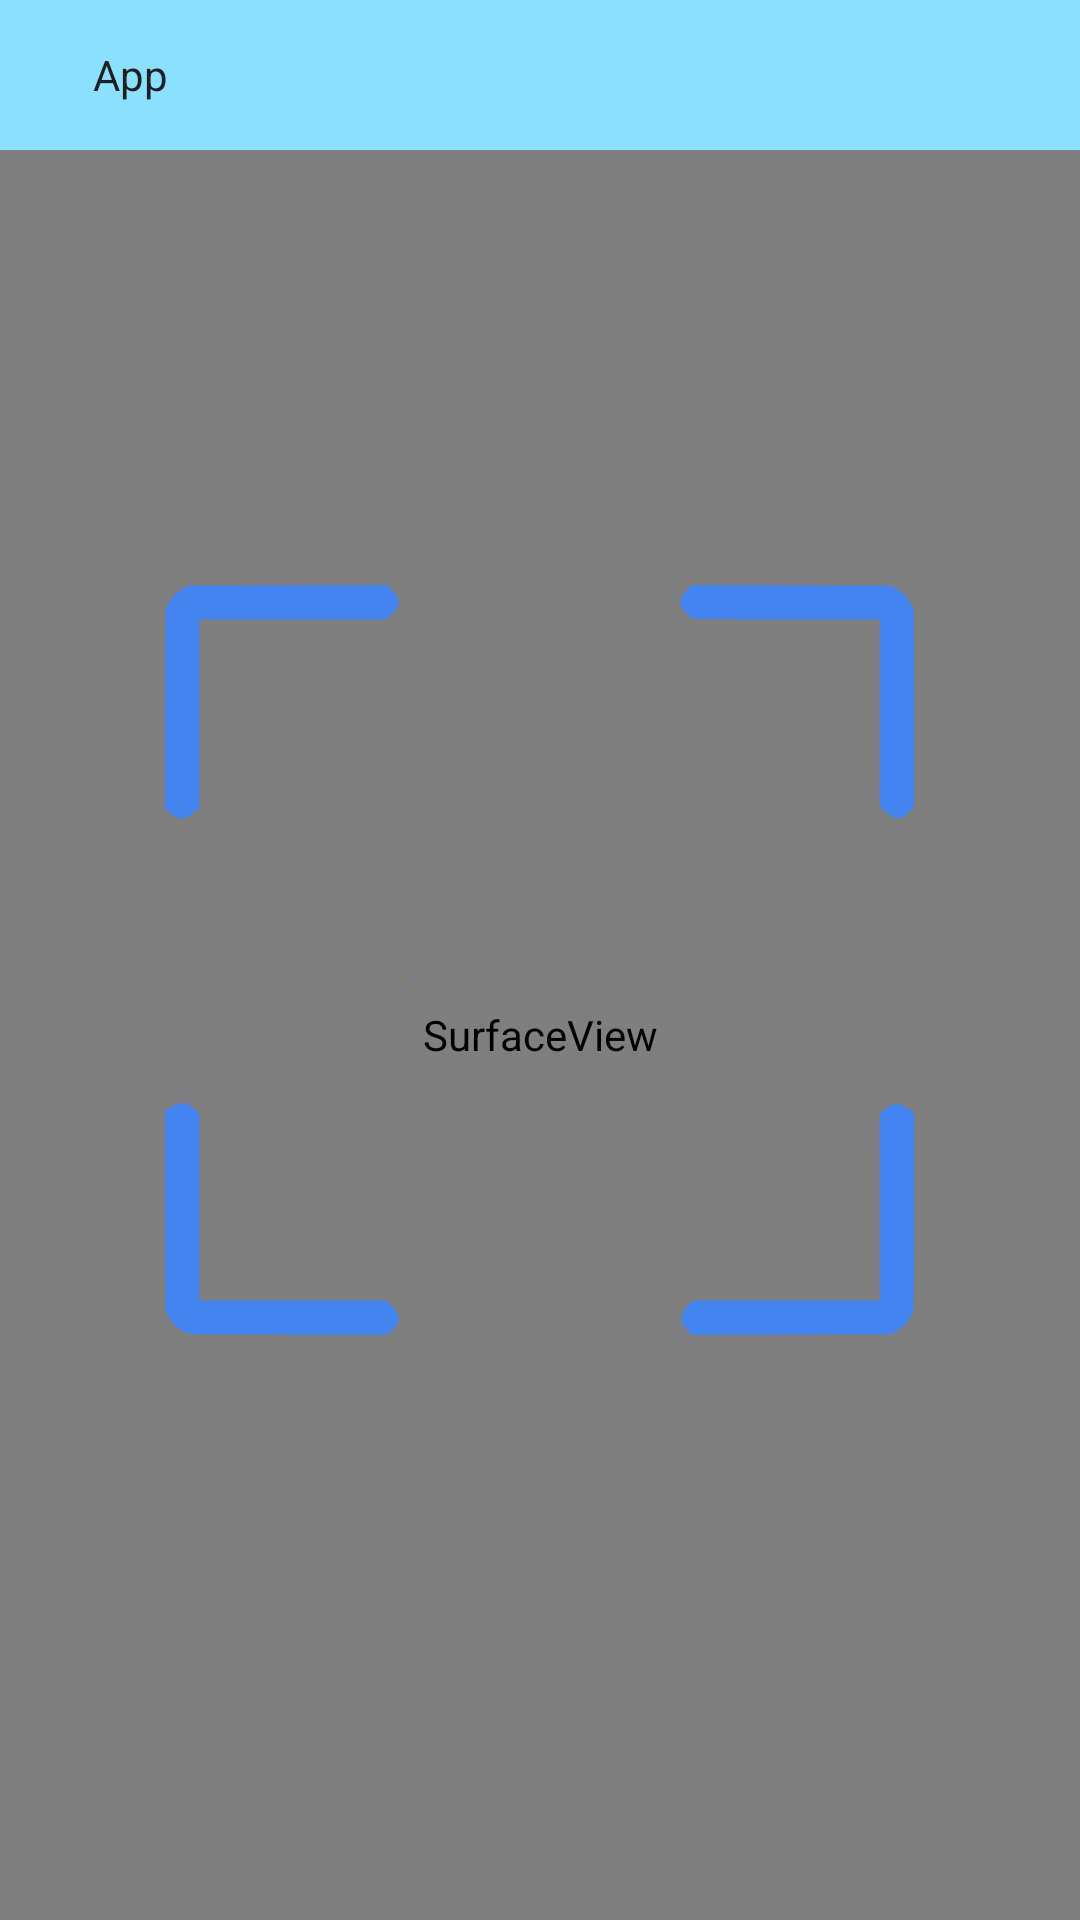

Reconstruct the res/layout file that produces this screen, plus the resources it refers to.
<!-- AndroidManifest.xml: application theme Theme.Project -->
<!-- res/layout/activity_qr_scanner.xml -->
<?xml version="1.0" encoding="utf-8"?>
<RelativeLayout xmlns:android="http://schemas.android.com/apk/res/android"
    xmlns:app="http://schemas.android.com/apk/res-auto"
    xmlns:tools="http://schemas.android.com/tools"
    android:layout_width="match_parent"
    android:layout_height="match_parent"
    tools:context=".QR_Scanner">
    <include
        android:id="@+id/AppBar"
        layout="@layout/toolbar_basic"/>
    <SurfaceView
        android:layout_width="match_parent"
        android:layout_height="match_parent"
        android:layout_below="@id/AppBar"
        android:id="@+id/Screen"/>

    <ImageView
        android:layout_width="250dp"
        android:layout_height="250dp"
        android:layout_centerInParent="true"
        android:background="@drawable/overlay_qr_scanner"/>

</RelativeLayout>
<!-- res/layout/toolbar_basic.xml (included above) -->
<?xml version="1.0" encoding="utf-8"?>
<androidx.appcompat.widget.Toolbar xmlns:android="http://schemas.android.com/apk/res/android"
    android:layout_width="match_parent"
    android:layout_height="50sp"
    android:background="@color/AppBar">
    <RelativeLayout
        android:layout_width="match_parent"
        android:layout_height="match_parent">
        <ImageButton
            android:layout_width="wrap_content"
            android:layout_height="wrap_content"
            android:layout_centerVertical="true"
            android:id="@+id/BackButton"
            android:background="@drawable/back_button"/>
        <TextView
            android:layout_width="wrap_content"
            android:layout_height="wrap_content"
            android:layout_toEndOf="@id/BackButton"
            android:layout_centerVertical="true"
            android:id="@+id/AppBarText"
            android:layout_marginLeft="15dp"
            android:textColor="@color/AppBarText"
            android:text="App"/>
        <ImageButton
            android:layout_width="wrap_content"
            android:layout_height="wrap_content"
            android:id="@+id/user"
            android:background="@drawable/profile"
            android:layout_centerVertical="true"
            android:layout_alignParentEnd="true"
            android:layout_margin="10dp"/>
    </RelativeLayout>
</androidx.appcompat.widget.Toolbar>
<!-- resources referenced by this layout -->
<resources>
  <color name="AppBar">#FF8ce0ff</color>
  <color name="AppBarText">#FF1F1F1F</color>
  <!-- drawable overlay_qr_scanner (drawable) -->
  <?xml version="1.0" encoding="utf-8"?>
  <vector xmlns:android="http://schemas.android.com/apk/res/android"
      xmlns:tools="http://schemas.android.com/tools"
      android:width="980dp"
      android:height="980dp"
      android:viewportWidth="9810"
      android:viewportHeight="9800"
      tools:ignore="VectorRaster">
      <path
          android:pathData="M305,9782c-120,-42 -214,-125 -268,-240l-32,-67 -3,-1301 -2,-1302 47,-30c155,-99 236,-95 353,16l50,48 0,1222 0,1222 1222,0 1222,0 63,62c137,136 135,234 -6,343l-59,45 -1269,0c-1177,-1 -1272,-2 -1318,-18z"
          android:fillColor="#4384f1"
          android:strokeColor="#00000000"/>
      <path
          android:pathData="M6844,9748c-64,-67 -83,-98 -90,-148 -8,-54 22,-114 95,-191l56,-60 1223,1 1222,0 0,-1219 -1,-1220 43,-40c51,-49 134,-91 178,-91 41,0 144,49 193,92l38,33 -1,1265c0,875 -4,1278 -11,1305 -32,119 -129,232 -246,288l-68,32 -1290,3 -1290,2 -51,-52z"
          android:fillColor="#4384f1"
          android:strokeColor="#00000000"/>
      <path
          android:pathData="M3250,5120c19,-13 30,-13 30,0 0,6 -10,10 -22,10 -19,0 -20,-2 -8,-10z"
          android:fillColor="#4384f1"
          android:strokeColor="#00000000"/>
      <path
          android:pathData="M135,3030c-22,-11 -61,-40 -88,-64l-47,-44 2,-1299 3,-1299 37,-75c46,-93 122,-168 215,-212l68,-32 1291,-3 1291,-2 62,65c118,127 120,209 8,305 -23,19 -52,45 -64,58l-24,22 -1219,0 -1220,0 0,1227 0,1227 -55,52c-97,92 -178,115 -260,74z"
          android:fillColor="#4384f1"
          android:strokeColor="#00000000"/>
      <path
          android:pathData="M9512,3028c-23,-13 -69,-49 -102,-81l-61,-59 1,-1219 0,-1219 -1221,0c-944,0 -1225,-2 -1238,-12 -46,-34 -115,-107 -132,-140 -40,-78 -18,-146 78,-241l59,-57 1289,2 1290,3 68,32c93,44 169,119 215,212l37,75 5,1270c3,699 2,1280 -1,1291 -4,11 -32,46 -62,78 -85,88 -148,107 -225,65z"
          android:fillColor="#4384f1"
          android:strokeColor="#00000000"/>
  </vector>
  <style name="Theme.Project" parent="Theme.AppCompat.Light.NoActionBar">
          
          <item name="colorPrimary">@color/purple_500</item>
          <item name="colorPrimaryVariant">@color/NotificationBar</item>
          <item name="colorOnPrimary">@color/white</item>
          
          <item name="colorSecondary">@color/teal_200</item>
          <item name="colorSecondaryVariant">@color/teal_700</item>
          <item name="colorOnSecondary">@color/black</item>
          
          <item name="android:statusBarColor" tools:targetApi="l">?attr/colorPrimaryVariant</item>
          
      </style>
  <color name="purple_500">#FF6200EE</color>
  <color name="NotificationBar">#FF279DF2</color>
  <color name="white">#FFFFFFFF</color>
  <color name="teal_200">#FF03DAC5</color>
  <color name="teal_700">#FF018786</color>
  <color name="black">#FF000000</color>
</resources>
